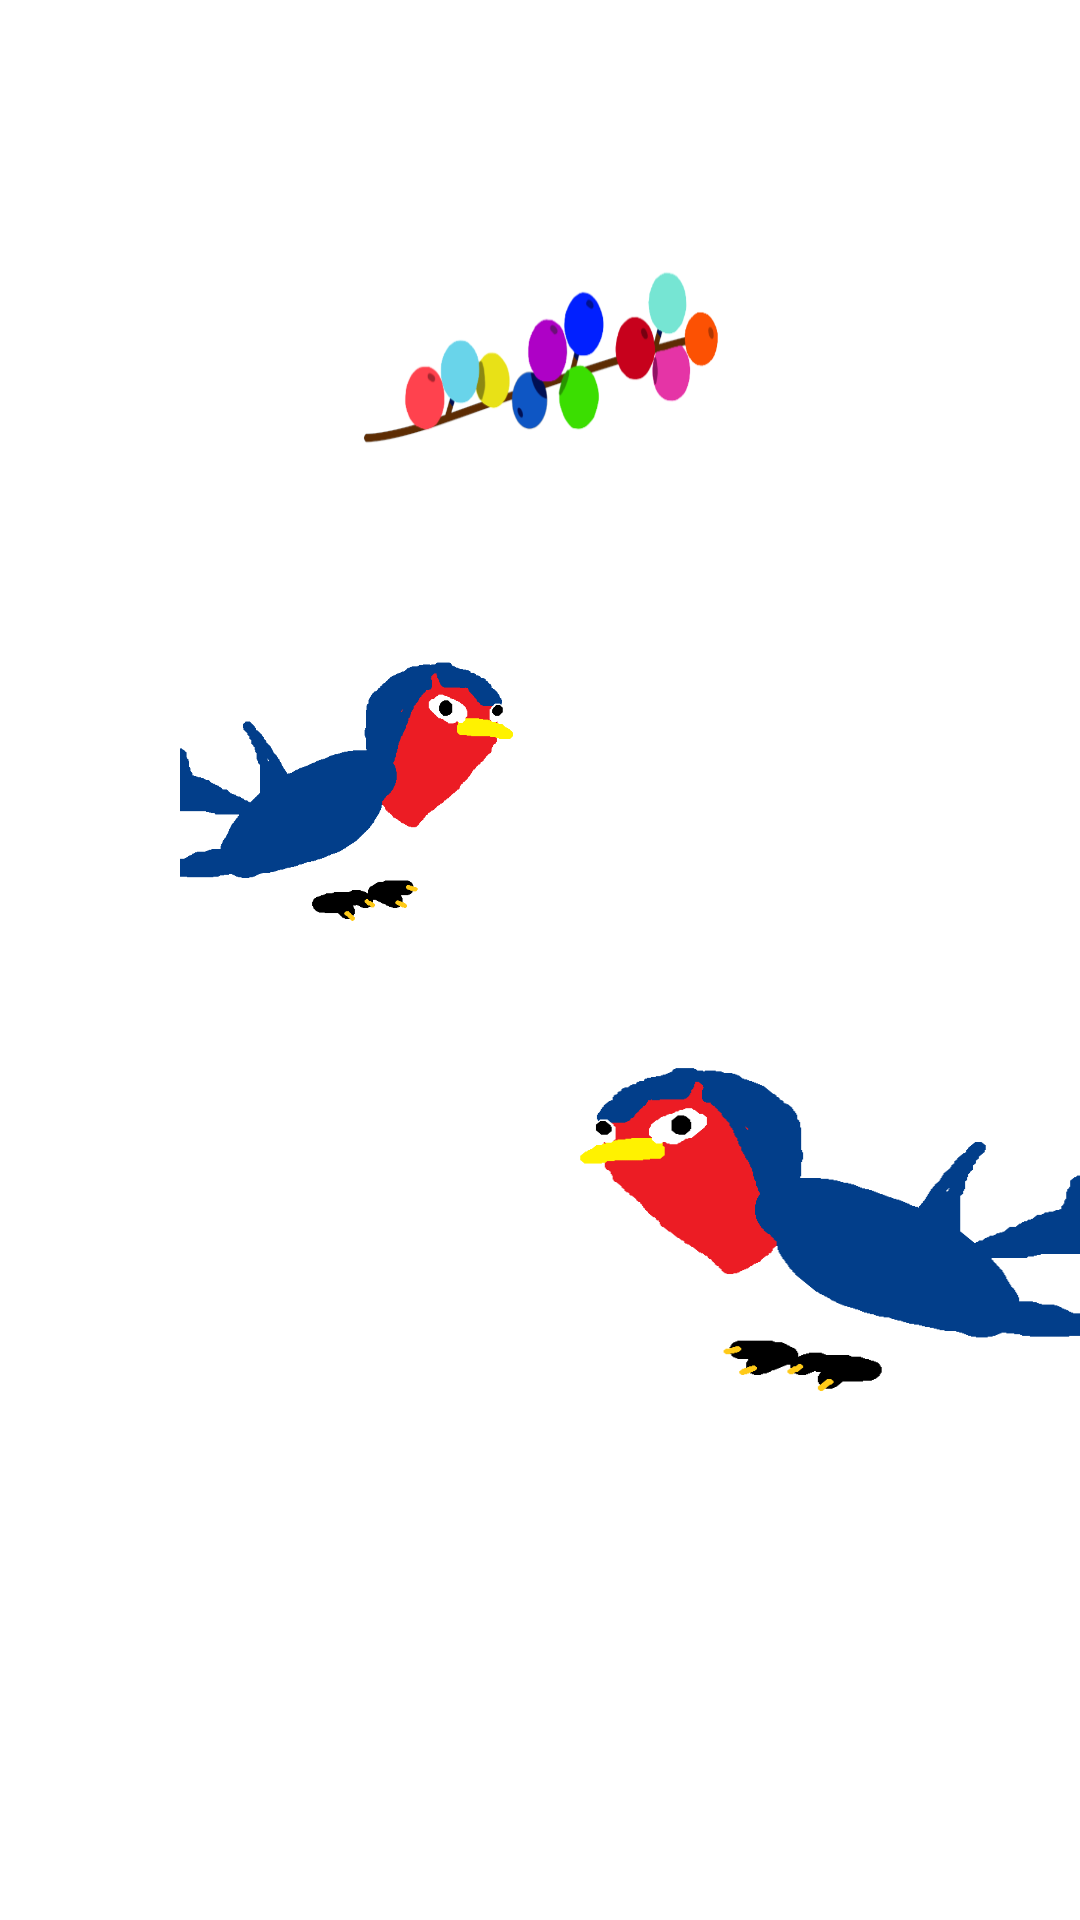

This screen was rendered from an Android layout file. Write that file and the resources it references.
<!-- AndroidManifest.xml: application theme Theme.StoraEnso1 -->
<!-- res/layout/activity_on_tree.xml -->
<?xml version="1.0" encoding="utf-8"?>
<FrameLayout xmlns:android="http://schemas.android.com/apk/res/android"
    xmlns:app="http://schemas.android.com/apk/res-auto"
    xmlns:tools="http://schemas.android.com/tools"
    android:layout_width="match_parent"
    android:layout_height="match_parent"
    android:background="@drawable/game_background2"
    tools:context=".OnTree">

    <LinearLayout
        android:layout_width="match_parent"
        android:layout_height="match_parent"
        android:orientation="vertical">
        <LinearLayout
            android:layout_width="match_parent"
            android:layout_weight="1"
            android:orientation="vertical"
            android:layout_height="0dp">
            <LinearLayout
                android:layout_width="match_parent"
                android:layout_height="0dp"
                android:layout_weight="1">

            </LinearLayout>
            <LinearLayout
                android:layout_width="match_parent"
                android:layout_height="0dp"
                android:orientation="horizontal"
                android:layout_weight="1">
                <RelativeLayout
                    android:layout_width="0dp"
                    android:layout_height="match_parent"
                    android:layout_weight="1">

                </RelativeLayout>
                <RelativeLayout
                    android:layout_width="0dp"
                    android:layout_height="match_parent"
                    android:id="@+id/fruit"
                    android:background="@drawable/fruit"
                    android:layout_weight="1">

                </RelativeLayout>
                <RelativeLayout
                    android:layout_width="0dp"
                    android:layout_height="match_parent"
                    android:layout_weight="1">

                </RelativeLayout>

            </LinearLayout>

        </LinearLayout>
        <LinearLayout
            android:layout_width="match_parent"
            android:layout_weight="1"
            android:orientation="vertical"
            android:layout_height="0dp">
            <LinearLayout
                android:layout_width="match_parent"
                android:layout_height="0dp"
                android:layout_weight="1">

            </LinearLayout>
            <LinearLayout
                android:layout_width="match_parent"
                android:layout_height="0dp"
                android:orientation="horizontal"
                android:layout_weight="4">
                <RelativeLayout
                    android:layout_width="0dp"
                    android:layout_height="match_parent"
                    android:layout_weight="1">

                </RelativeLayout>
                <RelativeLayout
                    android:layout_width="0dp"
                    android:layout_height="match_parent"
                    android:id="@+id/bird2"
                    android:background="@drawable/bird2"
                    android:layout_weight="2">

                </RelativeLayout>
                <RelativeLayout
                    android:layout_width="0dp"
                    android:layout_height="match_parent"
                    android:layout_weight="3">

                </RelativeLayout>

            </LinearLayout>

        </LinearLayout>
        <LinearLayout
            android:layout_width="match_parent"
            android:layout_weight="1"
            android:orientation="horizontal"
            android:layout_height="0dp">

            <RelativeLayout
                android:layout_width="0dp"
                android:layout_height="match_parent"
                android:layout_weight="1">

            </RelativeLayout>
            <RelativeLayout
                android:layout_width="0dp"
                android:layout_height="match_parent"
                android:id="@+id/bird1"
                android:background="@drawable/bird1"
                android:layout_weight="1">

            </RelativeLayout>

        </LinearLayout>
        <RelativeLayout
            android:layout_width="match_parent"
            android:layout_weight="1"
            android:layout_height="0dp">

        </RelativeLayout>
    </LinearLayout>

    <LinearLayout
        android:layout_width="match_parent"
        android:layout_height="match_parent"
        android:orientation="vertical">
        <RelativeLayout
            android:layout_width="match_parent"
            android:layout_height="0dp"
            android:layout_weight="1">

        </RelativeLayout>
        <FrameLayout
            android:layout_width="match_parent"
            android:layout_height="0dp"
            android:id="@+id/showRule"
            android:visibility="invisible"
            android:layout_weight="1">
            <TextView
                android:layout_width="match_parent"
                android:layout_height="match_parent"
                android:layout_margin="20dp"
                android:padding="10dp"
                android:background="@drawable/silver"
                android:textColor="#003377"
                android:textSize="20sp"
                android:text="請將手機平放，並透過左右傾斜來躲避傲骨燕的攻擊。(傲骨燕在左邊，手機就要向右傾斜)"/>
            <RelativeLayout
                android:layout_width="match_parent"
                android:layout_height="match_parent">
                <ImageView
                    android:layout_width="50dp"
                    android:layout_height="50dp"
                    android:id="@+id/confirm"
                    android:src="@drawable/right"
                    android:layout_alignParentBottom="true"
                    android:layout_alignParentRight="true"
                    android:layout_margin="40dp"/>
            </RelativeLayout>

        </FrameLayout>
        <RelativeLayout
            android:layout_width="match_parent"
            android:layout_height="0dp"
            android:layout_weight="1">

        </RelativeLayout>
    </LinearLayout>

    
    <RelativeLayout
        android:layout_width="match_parent"
        android:layout_height="match_parent">
        <RelativeLayout
            android:layout_alignParentBottom="true"
            android:layout_width="match_parent"
            android:id="@+id/HallWayConversation"
            android:layout_height="wrap_content">

        </RelativeLayout>
    </RelativeLayout>

</FrameLayout>
<!-- resources referenced by this layout -->
<resources>
  <!-- drawable bird1: png bitmap (drawable-v24, 6757 bytes) -->
  <!-- drawable bird2: png bitmap (drawable-v24, 6643 bytes) -->
  <!-- drawable fruit: png bitmap (drawable-v24, 43403 bytes) -->
  <!-- drawable right: png bitmap (drawable, 11621 bytes) -->
  <!-- drawable silver: jpeg bitmap (drawable, 127192 bytes) -->
  <style name="Theme.StoraEnso1" parent="Theme.MaterialComponents.DayNight.DarkActionBar">
          
          <item name="colorPrimary">@color/purple_500</item>
          <item name="colorPrimaryVariant">@color/purple_700</item>
          <item name="colorOnPrimary">@color/white</item>
          
          <item name="colorSecondary">@color/teal_200</item>
          <item name="colorSecondaryVariant">@color/teal_700</item>
          <item name="colorOnSecondary">@color/black</item>
          
          <item name="android:statusBarColor" tools:targetApi="l">?attr/colorPrimaryVariant</item>
          
      </style>
  <!-- not gathered from this repository: default colours our renderer supplied (Android Studio template values) -->
  <color name="purple_500">#FF6200EE</color>
  <color name="purple_700">#FF3700B3</color>
  <color name="teal_200">#FF03DAC5</color>
  <color name="teal_700">#FF018786</color>
  <color name="black">#FF000000</color>
  <color name="white">#FFFFFFFF</color>
</resources>
